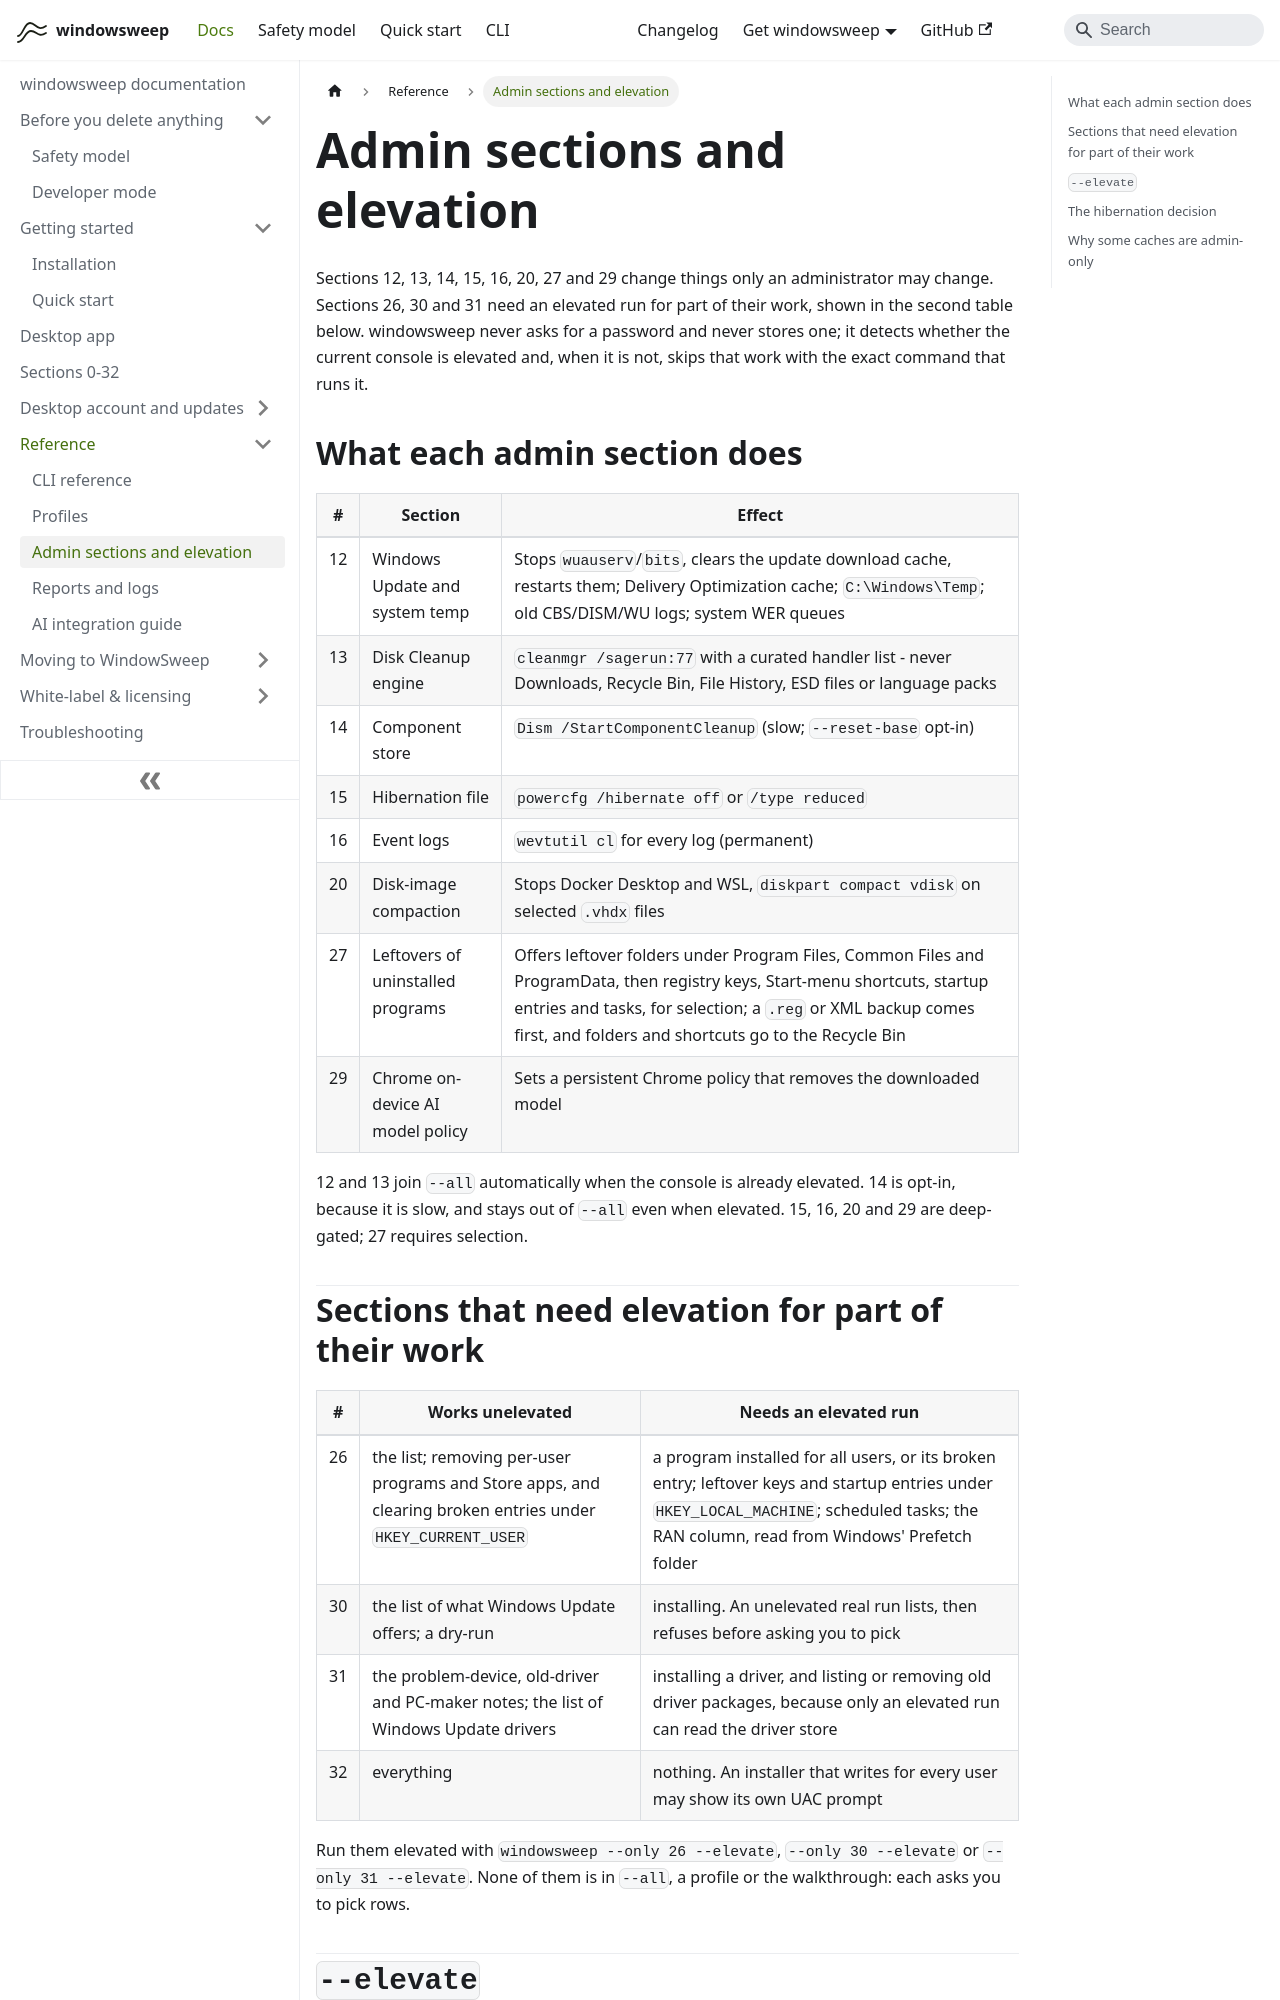

repository: aoneahsan/windowsweep-docs · page: admin-and-elevation/index.html · generator: docusaurus

---
title: 'Admin sections and elevation'
description: 'Sections 12-16, 20, 27 and 29, the elevated parts of 26, 30 and 31, how --elevate works, and the hibernation decision.'
topics: [admin, elevation, uac]
---
# Admin sections and elevation

Sections 12, 13, 14, 15, 16, 20, 27 and 29 change things only an administrator may change. Sections 26, 30
and 31 need an elevated run for part of their work, shown in the second table below. windowsweep never asks
for a password and never stores one; it detects whether the current console is elevated and, when it is
not, skips that work with the exact command that runs it.

## What each admin section does

| # | Section | Effect |
|---|---|---|
| 12 | Windows Update and system temp | Stops `wuauserv`/`bits`, clears the update download cache, restarts them; Delivery Optimization cache; `C:\Windows\Temp`; old CBS/DISM/WU logs; system WER queues |
| 13 | Disk Cleanup engine | `cleanmgr /sagerun:77` with a curated handler list - never Downloads, Recycle Bin, File History, ESD files or language packs |
| 14 | Component store | `Dism /StartComponentCleanup` (slow; `--reset-base` opt-in) |
| 15 | Hibernation file | `powercfg /hibernate off` or `/type reduced` |
| 16 | Event logs | `wevtutil cl` for every log (permanent) |
| 20 | Disk-image compaction | Stops Docker Desktop and WSL, `diskpart compact vdisk` on selected `.vhdx` files |
| 27 | Leftovers of uninstalled programs | Offers leftover folders under Program Files, Common Files and ProgramData, then registry keys, Start-menu shortcuts, startup entries and tasks, for selection; a `.reg` or XML backup comes first, and folders and shortcuts go to the Recycle Bin |
| 29 | Chrome on-device AI model policy | Sets a persistent Chrome policy that removes the downloaded model |

12 and 13 join `--all` automatically when the console is already elevated. 14 is opt-in, because it is slow, and stays out of `--all` even when elevated. 15, 16, 20 and 29 are deep-gated; 27 requires selection.
